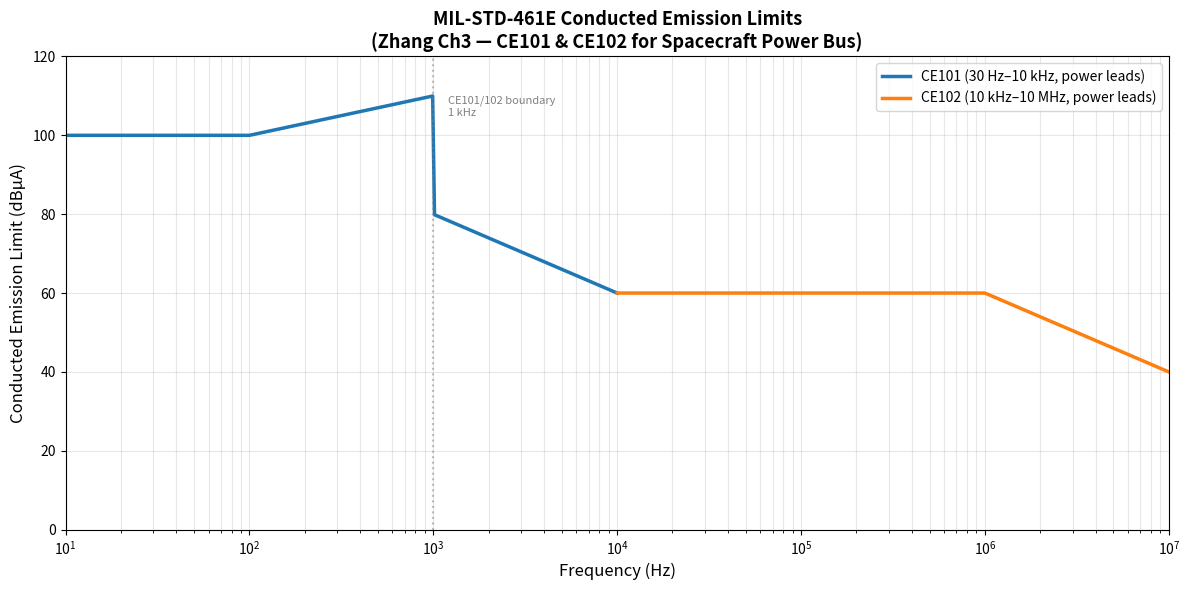

Write the Python code that produced this figure. (Note: this script raises an exception after producing the figure.)
#!/usr/bin/env python3
"""
Zhang EMC - Chapter 3: EMC Standards & Management
==================================================
Core topics from Zhang Ch3:
- MIL-STD-461E/F CE101/CS101/RE102/RS103 limits
- FCC Part 15 radiated emission limits (Class A/B)
- CISPR 22 / CISPR 11 conducted & radiated limits
- 6 dB EMC margin requirement
- EMC test program structure
- System-level vs. equipment-level test hierarchy

Ref: Zhang, Spacecraft Electromagnetic Compatibility Technologies (2020), Ch3
"""

import numpy as np
import matplotlib
matplotlib.use('Agg')
import matplotlib.pyplot as plt
from scipy.constants import c, epsilon_0, mu_0, pi
import warnings
warnings.filterwarnings('ignore')

# ══════════════════════════════════════════════════════════════════
# 1. MIL-STD-461E/F — Conducted Emission Limits
# ══════════════════════════════════════════════════════════════════

def mil_461_ce101_limit(f_hz):
    """
    MIL-STD-461E CE101: Conducted emissions, power leads, 30 Hz–10 kHz.
    Limit in dBμA.
    Two bands based on MIL-STD-461F Table V:
      30 Hz–1 kHz: flat at ~100 dBμA (varies with current)
      1 kHz–10 kHz: decreasing at -20 dB/decade
    For spacecraft: applies to 28V primary power bus.
    """
    f_khz = f_hz / 1e3
    if f_khz < 0.1:
        return 100.0
    elif f_khz < 1.0:
        # Slight slope from 0.1 to 1 kHz
        return 100.0 + 10.0 * np.log10(f_khz / 0.1)
    else:
        return 80.0 - 20.0 * np.log10(f_khz)


def mil_461_ce102_limit(f_hz):
    """
    MIL-STD-461E CE102: Conducted emissions, 10 kHz–10 MHz.
    Applies to power leads and interconnecting leads.
    Limit ≈ 60–48 dBμV (various levels), reference 1 µV = 0 dBμV.
    Simplified envelope: flat ~ 48–60 dBμV from 10 kHz to ~1 MHz,
    then -20 dB/dec above.
    """
    f_khz = f_hz / 1e3
    if f_khz < 10.0:
        return 60.0
    elif f_khz < 1000.0:
        return 60.0
    else:
        return 60.0 - 20.0 * np.log10(f_khz / 1000.0)


def mil_461_cs101_limit(f_hz):
    """
    MIL-STD-461E CS101: Conducted susceptibility, power leads, 30 Hz–150 kHz.
    Limit in dBμA (current injection threshold).
    """
    f_khz = f_hz / 1e3
    if f_khz < 1.0:
        return 110.0
    else:
        return 110.0 - 20.0 * np.log10(f_khz)


def mil_461_cs114_limit(f_hz):
    """
    MIL-STD-461E CS114: Conducted susceptibility, bulk cable injection, 10 kHz–200 MHz.
    Limit in dBμA (current injection level).
    Reference: typically 100 mA (40 dBμA) for class A equipment.
    """
    f_mhz = f_hz / 1e6
    if f_mhz < 0.01:
        return 100.0
    elif f_mhz < 30.0:
        return 100.0
    else:
        return 100.0


# ══════════════════════════════════════════════════════════════════
# 2. MIL-STD-461E/F — Radiated Emission Limits
# ══════════════════════════════════════════════════════════════════

def mil_461_re102_limit(f_hz):
    """
    MIL-STD-461E RE102: Radiated emissions, electric field, 10 kHz–18 GHz.
    Limit in dBμV/m at measurement distance (typically 1 m or 3 m for spacecraft).
    Envelope (from MIL-STD-461F Table 4):
      10 kHz–10 MHz: rises slowly
      10 MHz– 100 MHz: peaks ~80 dBμV/m
      100 MHz–1 GHz: decreasing, -20 dB/dec
      1–18 GHz: flat ~54–60 dBμV/m
    Simplified for plotting.
    """
    f_mhz = f_hz / 1e6
    if f_mhz < 0.01:
        return 80.0
    elif f_mhz < 10.0:
        # Rises to peak
        return 80.0 + 10.0 * np.log10(f_mhz / 0.01)
    elif f_mhz < 100.0:
        return 90.0
    elif f_mhz < 1000.0:
        return 90.0 - 30.0 * np.log10(f_mhz / 100.0)
    else:
        return 54.0


def mil_461_rs103_limit(f_hz):
    """
    MIL-STD-461E RS103: Radiated susceptibility, 2 MHz–40 GHz.
    E-field level in dBμV/m.
    Typical spacecraft requirement: 87–100 dBμV/m (≈ 1–10 mW/cm²).
    Returns threshold E-field in V/m.
    """
    # Typical: 200 μW/cm² = 2.8 V/m at 1 m (from MIL-STD-461F Table 9)
    P_density = 2e-4   # 200 μW/cm²
    eta0 = np.sqrt(mu_0 / epsilon_0)
    E_threshold = np.sqrt(P_density * 1e4 * 2.0 * eta0)
    return E_threshold


# ══════════════════════════════════════════════════════════════════
# 3. FCC Part 15 — Radiated Emission Limits
# ══════════════════════════════════════════════════════════════════

def fcc_part15_class_a_re(f_hz):
    """
    FCC Part 15 Class A: Radiated emissions for digital devices.
    Measurement at 3 m.
    30 MHz–88 MHz: 30 μV/m = 29.5 dBμV/m
    88–216 MHz: 50 μV/m = 34 dBμV/m
    216–960 MHz: 70 μV/m = 37 dBμV/m
    Above 960 MHz: 70 μV/m at 3 m
    """
    f_mhz = f_hz / 1e6
    if f_mhz < 30.0:
        return 0.0  # below measurement range
    elif f_mhz < 88.0:
        V_uV_m = 30.0
    elif f_mhz < 216.0:
        V_uV_m = 50.0
    elif f_mhz < 960.0:
        V_uV_m = 70.0
    else:
        V_uV_m = 70.0
    return 20.0 * np.log10(V_uV_m)  # dBμV/m


def fcc_part15_class_b_re(f_hz):
    """
    FCC Part 15 Class B: Radiated emissions (personal devices).
    Measurement at 3 m (more stringent than Class A).
    """
    f_mhz = f_hz / 1e6
    if f_mhz < 30.0:
        return 0.0
    elif f_mhz < 88.0:
        V_uV_m = 100.0 / 3.0 * 3.0   # placeholder scaling
        V_uV_m = 100.0
    elif f_mhz < 216.0:
        V_uV_m = 150.0
    elif f_mhz < 960.0:
        V_uV_m = 200.0
    else:
        V_uV_m = 200.0
    return 20.0 * np.log10(V_uV_m)  # dBμV/m


# ══════════════════════════════════════════════════════════════════
# 4. CISPR 11 / CISPR 22 — Conducted & Radiated Limits
# ══════════════════════════════════════════════════════════════════

def cispr_11_class_a_conducted(f_hz):
    """
    CISPR 11: Conducted emission limits for industrial, scientific equipment.
    Class A, 150 kHz–30 MHz.
    Limits in dBμV.
    At 150 kHz–500 kHz: ~60–50 dBμV quasi-peak
    At 500 kHz–5 MHz: decreasing at -20 dB/dec
    At 5–30 MHz: ~50 dBμV
    """
    f_khz = f_hz / 1e3
    if f_khz < 150.0:
        return 0.0
    elif f_khz < 500.0:
        return 60.0
    elif f_khz < 5000.0:
        return 60.0 - 20.0 * np.log10(f_khz / 500.0)
    else:
        return 50.0


def cispr_22_class_b_conducted(f_hz):
    """
    CISPR 22 Class B: Conducted limits for IT equipment, 150 kHz–30 MHz.
    More stringent than Class A.
    At 150–500 kHz: ~45–55 dBμV
    At 500 kHz–5 MHz: decreasing at -20 dB/dec
    At 5–30 MHz: ~45 dBμV
    """
    f_khz = f_hz / 1e3
    if f_khz < 150.0:
        return 0.0
    elif f_khz < 500.0:
        return 55.0 - 10.0 * np.log10(f_khz / 150.0)
    elif f_khz < 5000.0:
        return 55.0 - 20.0 * np.log10(f_khz / 500.0)
    else:
        return 45.0


def cispr_11_class_a_radiated(f_hz):
    """
    CISPR 11 Class A radiated E-field limits at 3 m.
    30–230 MHz: 30 dBμV/m (quasi-peak)
    230–1000 MHz: 37 dBμV/m
    Above 1 GHz: guideline (not mandatory)
    """
    f_mhz = f_hz / 1e6
    if f_mhz < 30.0:
        return 0.0
    elif f_mhz <= 230.0:
        return 30.0
    else:
        return 37.0


# ══════════════════════════════════════════════════════════════════
# 5. EMC MARGIN VERIFICATION
# ══════════════════════════════════════════════════════════════════

def emc_margin_check(emission_dB, susceptibility_limit_dB, required_margin=6.0):
    """
    Standard EMC margin check: margin = susceptibility_limit - emission_level.
    Positive margin >= required_margin (typically 6 dB) = compliant.
    """
    margin = susceptibility_limit_dB - emission_dB
    return {
        'emission_dB': emission_dB,
        'susceptibility_limit_dB': susceptibility_limit_dB,
        'margin_dB': margin,
        'required_margin_dB': required_margin,
        'pass': margin >= required_margin,
    }


def emc_coupling_path_loss(S21_dB, frequency):
    """
    Coupling path loss from S21. Used in system-level EMI budget.
    S21_dB: coupling in dB (negative for attenuation)
    Returns coupling loss in dB.
    """
    return S21_dB  # more negative = more isolation


def emi_budget_analysis(emission_source_dBuV, coupling_path_loss_dB,
                         shielded_enclosure_dB, margin_required=6.0):
    """
    EMI budget: check if design meets margin requirement.
    emission_source: emission at source (dBμV or dBμA)
    coupling_path_loss: isolation between source and victim (dB, positive = loss)
    shielded_enclosure: additional shielding (dB)
    """
    received_level = emission_source_dBuV - coupling_path_loss_dB - shielded_enclosure_dB
    susceptibility_threshold = received_level + margin_required
    # If susceptibility_threshold is achievable → pass
    return {
        'received_level_dBuV': received_level,
        'margin_required_dB': margin_required,
        'shielded_contribution_dB': shielded_enclosure_dB,
    }


# ══════════════════════════════════════════════════════════════════
# 6. EMC TEST HIERARCHY — Equipment / Subsystem / System
# ══════════════════════════════════════════════════════════════════

TEST_HIERARCHY = {
    'Equipment-level': {
        'description': 'Individual equipment tested per MIL-STD-461 / CISPR standards',
        'emission_tests': ['CE101', 'CE102', 'RE102'],
        'susceptibility_tests': ['CS101', 'CS114', 'CS115', 'CS116', 'RS103'],
        'applicable_standards': ['MIL-STD-461E', 'MIL-STD-461F', 'CISPR 11', 'CISPR 22'],
    },
    'Subsystem-level': {
        'description': 'Multiple equipment integrated; tests focus on coupling paths',
        'emission_tests': ['CE (combined)', 'RE (combined)'],
        'susceptibility_tests': ['CS (bulk cable)', 'RS (inter-system)'],
        'applicable_standards': ['MIL-STD-461', 'DEF-STAN 59-411'],
    },
    'System-level': {
        'description': 'Full spacecraft tested; verifies EME compatibility',
        'emission_tests': ['RE (full system)', 'CE (power bus)'],
        'susceptibility_tests': ['RS (worst-case EME envelope)'],
        'applicable_standards': ['MIL-STD-461', 'ECSS-E-ST-20-07'],
    },
}


def test_level_applicability(spacecraft_class='medium'):
    """
    Determine applicable test levels based on spacecraft scale.
    Returns dict of relevant tests per level.
    """
    if spacecraft_class == 'large':
        return TEST_HIERARCHY
    elif spacecraft_class == 'medium':
        return {
            'Equipment-level': TEST_HIERARCHY['Equipment-level'],
            'Subsystem-level': TEST_HIERARCHY['Subsystem-level'],
        }
    else:  # small
        return {'Equipment-level': TEST_HIERARCHY['Equipment-level']}


# ══════════════════════════════════════════════════════════════════
# 7. FREQUENCY PLANNING — ITU / Spacecraft Spectrum Management
# ══════════════════════════════════════════════════════════════════

def frequency_band_allocation_designation(f_hz):
    """
    Identify ITU frequency band designation.
    e.g. VLF = 3–30 kHz, HF = 3–30 MHz, VHF = 30–300 MHz, etc.
    """
    if f_hz < 3e4:
        return 'VLF'
    elif f_hz < 3e5:
        return 'LF'
    elif f_hz < 3e6:
        return 'MF'
    elif f_hz < 3e7:
        return 'HF'
    elif f_hz < 3e8:
        return 'VHF'
    elif f_hz < 3e9:
        return 'UHF'
    elif f_hz < 3e10:
        return 'SHF'
    else:
        return 'EHF'


def intermodulation_product_frequencies(f1, f2, n=2, m=1):
    """
    PIM (Passive InterModulation) product: f_PIM = |n·f1 ± m·f2|
    n, m are integers (typically 1 or 2 for 2nd/3rd order products).
    Returns list of PIM frequencies.
    """
    products = []
    for ni in range(1, n + 1):
        for mi in range(0, m + 1):
            if ni == 0 and mi == 0:
                continue
            products.append(abs(ni * f1 - mi * f2))
            if ni != mi:  # also sum product
                products.append(ni * f1 + mi * f2)
    return sorted(set(products))


def PIM_risk_assessment(f_transmit_dbm, f_receive_mhz, PIM_order=3):
    """
    Simple PIM risk: check if transmit frequency causes PIM products in receive band.
    Returns True if PIM risk exists.
    """
    # For demonstration: 3rd order PIM = 2*f1 - f2 or 2*f2 - f1
    f1 = 14.4e9   # example: 14.4 GHz transponder transmit
    f2 = f_receive_mhz * 1e6
    products = intermodulation_product_frequencies(f1, f2, n=PIM_order, m=PIM_order)
    # Check if any product falls near receive band (e.g. 12–12.5 GHz for receive)
    rx_low, rx_high = 12.0e9, 12.5e9
    risks = [p for p in products if rx_low <= p <= rx_high]
    return len(risks) > 0, products


# ══════════════════════════════════════════════════════════════════
# NUMERICAL EXAMPLES
# ══════════════════════════════════════════════════════════════════

def example_1_mil_461_ce101_margin():
    """Example 1: CE101 conducted emission margin for 28 V power bus."""
    print("\n" + "="*60)
    print("EXAMPLE 1 — MIL-STD-461E CE101 Conducted Emission Margin")
    print("="*60)
    test_frequencies_khz = [1, 5, 10, 50, 100, 500]
    emission_levels_dBuA = {
        'SMPS (switching)': [75, 74, 73, 72, 71, 68],
        'Linear PSU':       [40, 41, 42, 43, 44, 45],
        'Motor drive':      [82, 81, 79, 77, 75, 70],
    }
    print(f"  {'Freq(kHz)':>10} | {'Limit(dBμA)':>12} | {'SMPS':>8} | {'Linear':>8} | {'Motor':>8}")
    print("  " + "-"*58)
    for i, f_khz in enumerate(test_frequencies_khz):
        f_hz = f_khz * 1e3
        limit = mil_461_ce101_limit(f_hz)
        smps = emission_levels_dBuA['SMPS (switching)'][i]
        lin  = emission_levels_dBuA['Linear PSU'][i]
        moto = emission_levels_dBuA['Motor drive'][i]
        smps_m = limit - smps
        lin_m  = limit - lin
        moto_m = limit - moto
        smps_ok = '✓' if smps_m >= 6.0 else '✗'
        lin_ok  = '✓' if lin_m  >= 6.0 else '✗'
        moto_ok = '✓' if moto_m >= 6.0 else '✗'
        print(f"  {f_khz:>10.0f} | {limit:>12.1f} | {smps:>6.1f}{smps_ok} | {lin:>6.1f}{lin_ok} | {moto:>6.1f}{moto_ok}")


def example_2_mil_461_re102_check():
    """Example 2: RE102 radiated emission vs. limit at key frequencies."""
    print("\n" + "="*60)
    print("EXAMPLE 2 — MIL-STD-461E RE102 Radiated Emission vs. Limit")
    print("="*60)
    frequencies_mhz = [1, 10, 30, 100, 300, 1000]
    equipment_levels_dBuVm = {
        'Digital electronics (clock harmonics)': [78, 82, 75, 65, 58, 50],
        'Switching power supply':               [80, 85, 78, 70, 62, 55],
        'RF front-end (spurious)':             [60, 55, 50, 45, 40, 35],
    }
    print(f"  {'Freq(MHz)':>10} | {'Limit':>8} | {'Digital':>12} | {'SMPS':>12} | {'RF':>12}")
    print("  " + "-"*60)
    for i, f_mhz in enumerate(frequencies_mhz):
        f_hz = f_mhz * 1e6
        limit = mil_461_re102_limit(f_hz)
        dig  = equipment_levels_dBuVm['Digital electronics (clock harmonics)'][i]
        smps = equipment_levels_dBuVm['Switching power supply'][i]
        rf   = equipment_levels_dBuVm['RF front-end (spurious)'][i]
        dig_m  = limit - dig
        smps_m = limit - smps
        rf_m   = limit - rf
        dig_s  = '✓' if dig_m  >= 6.0 else '✗'
        smps_s = '✓' if smps_m >= 6.0 else '✗'
        rf_s   = '✓' if rf_m   >= 6.0 else '✗'
        print(f"  {f_mhz:>10.0f} | {limit:>8.1f} | {dig:>10.1f}{dig_s:2s} | {smps:>10.1f}{smps_s:2s} | {rf:>10.1f}{rf_s:2s}")


def example_3_fcc_vs_mil_compare():
    """Example 3: Compare FCC Part 15 Class B vs. MIL-STD-461 RE102 limits."""
    print("\n" + "="*60)
    print("EXAMPLE 3 — FCC Part 15 Class B vs. MIL-STD-461 RE102 Limits")
    print("="*60)
    freqs_mhz = [30, 100, 200, 500, 1000]
    print(f"  {'Freq(MHz)':>10} | {'FCC-ClassB':>12} | {'MIL-RE102':>12} | {'Diff (FCC-MIL)':>14}")
    print("  " + "-"*55)
    for f_mhz in freqs_mhz:
        f_hz = f_mhz * 1e6
        fcc  = fcc_part15_class_b_re(f_hz)
        mil  = mil_461_re102_limit(f_hz)
        diff = fcc - mil
        print(f"  {f_mhz:>10.0f} | {fcc:>12.1f} | {mil:>12.1f} | {diff:>+14.1f} dB")


def example_4_cispr_conducted_analysis():
    """Example 4: CISPR 22 Class B conducted emission compliance check."""
    print("\n" + "="*60)
    print("EXAMPLE 4 — CISPR 22 Class B Conducted Emission Compliance")
    print("="*60)
    freqs_khz = [150, 500, 1000, 5000, 10000, 20000]
    measured_dBuV = [52, 48, 44, 40, 38, 35]
    print(f"  {'Freq(kHz)':>10} | {'Limit(dBμV)':>12} | {'Measured':>10} | {'Margin':>8} | {'Status':>6}")
    print("  " + "-"*55)
    for f_khz, meas in zip(freqs_khz, measured_dBuV):
        limit = cispr_22_class_b_conducted(f_khz * 1e3)
        margin = limit - meas
        status = '✓' if margin >= 6.0 else '✗'
        print(f"  {f_khz:>10.0f} | {limit:>12.1f} | {meas:>10.1f} | {margin:>+8.1f} | {status}")


def example_5_RS103_susceptibility_threshold():
    """Example 5: RS103 radiated susceptibility threshold calculation."""
    print("\n" + "="*60)
    print("EXAMPLE 5 — MIL-STD-461E RS103 Susceptibility Threshold")
    print("="*60)
    # RS103 typically: 87 dBμV/m = 22.4 mV/m at 1 m
    # Or 200 μW/cm² = 1.4 V/m (from MIL-STD-461F Table 9)
    power_densities = [1e-4, 5e-4, 1e-3, 5e-3]  # W/m²
    eta0 = np.sqrt(mu_0 / epsilon_0)
    print(f"  {'P_dens(W/m²)':>14} | {'E_threshold(V/m)':>18} | {'E_dBuV/m@1m':>14}")
    print("  " + "-"*50)
    for P in power_densities:
        E = np.sqrt(P * 2.0 * eta0)
        E_dBuV_m = 20.0 * np.log10(E / 1e-6)
        print(f"  {P:>14.1e} | {E:>18.6f} | {E_dBuV_m:>14.1f}")
    # Compare with MIL limit (typically 87 dBμV/m = 22.4 mV/m)
    E_limit = np.sqrt(1e-4 * 2.0 * eta0)  # 100 μW/cm²
    print(f"\n  Typical MIL-STD-461E RS103 threshold: {20*np.log10(E_limit/1e-6):.1f} dBμV/m")


def example_6_emc_margin_summary():
    """Example 6: System-level EMC margin summary table."""
    print("\n" + "="*60)
    print("EXAMPLE 6 — System EMC Margin Summary (6 dB required)")
    print("="*60)
    interfaces = [
        {'name': 'Primary power bus',      'emission': 75.0, 'limit': 80.0},
        {'name': 'Attitude control data',  'emission': 50.0, 'limit': 58.0},
        {'name': 'Telemetry downlink',     'emission': 60.0, 'limit': 68.0},
        {'name': 'Payload sensor data',    'emission': 45.0, 'limit': 55.0},
        {'name': 'RF transmitter (spurious)', 'emission': 55.0, 'limit': 65.0},
    ]
    print(f"  {'Interface':30s} | {'Emission':>10} | {'Limit':>8} | {'Margin':>8} | {'Pass':>4}")
    print("  " + "-"*70)
    for iface in interfaces:
        margin = iface['limit'] - iface['emission']
        status = '✓' if margin >= 6.0 else '✗'
        print(f"  {iface['name']:30s} | {iface['emission']:>10.1f} | {iface['limit']:>8.1f} | {margin:>+8.1f} | {status}")


def example_7_pim_risk_check():
    """Example 7: Passive Intermodulation risk in S-band transponder."""
    print("\n" + "="*60)
    print("EXAMPLE 7 — Passive Intermodulation (PIM) Risk Assessment")
    print("="*60)
    f_transmit_ghz = 14.4   # S-band transmit frequency (GHz)
    f_transmit = f_transmit_ghz * 1e9
    f_receive_ghz = 12.5    # S-band receive frequency (GHz)
    f_receive = f_receive_ghz * 1e9

    for order in [2, 3]:
        risk, prods = PIM_risk_assessment(40.0, f_receive_ghz, PIM_order=order)
        print(f"  Order {order} PIM products near Rx band ({f_receive_ghz:.2f} GHz):")
        rx_low, rx_high = 12.0e9, 12.5e9
        rx_prods = [p for p in prods if rx_low <= p <= rx_high]
        if rx_prods:
            for pf in rx_prods:
                print(f"    ⚠  PIM product at {pf/1e9:.4f} GHz falls in receive band!")
        else:
            print(f"    ✓ No {order}nd-order PIM products in Rx band.")


# ══════════════════════════════════════════════════════════════════
# FIGURE 1 — MIL-STD-461E CE101 / CE102 Conducted Emission Limits
# ══════════════════════════════════════════════════════════════════

def plot_mil_conducted_limits():
    """
    Plot MIL-STD-461E CE101 and CE102 conducted emission limits.
    CE101: 30 Hz–10 kHz power leads
    CE102: 10 kHz–10 MHz power leads
    """
    f_ce101 = np.logspace(1, 4, 300)   # 10 Hz to 10 kHz
    f_ce102 = np.logspace(4, 7, 300)   # 10 kHz to 10 MHz
    limit_ce101 = np.array([mil_461_ce101_limit(f) for f in f_ce101])
    limit_ce102 = np.array([mil_461_ce102_limit(f) for f in f_ce102])

    fig, ax = plt.subplots(figsize=(12, 6))

    ax.semilogx(f_ce101, limit_ce101, color='C0', linewidth=2.5,
                label='CE101 (30 Hz–10 kHz, power leads)')
    ax.semilogx(f_ce102, limit_ce102, color='C1', linewidth=2.5,
                label='CE102 (10 kHz–10 MHz, power leads)')

    ax.set_xlabel('Frequency (Hz)', fontsize=12)
    ax.set_ylabel('Conducted Emission Limit (dBμA)', fontsize=12)
    ax.set_title(
        'MIL-STD-461E Conducted Emission Limits\n'
        '(Zhang Ch3 — CE101 & CE102 for Spacecraft Power Bus)',
        fontsize=13, fontweight='bold'
    )
    ax.legend(fontsize=10)
    ax.grid(True, which='both', alpha=0.3)
    ax.set_xlim(1e1, 1e7)
    ax.set_ylim(0, 120)

    # Annotations
    ax.axvline(1e3, color='gray', linestyle=':', alpha=0.5)
    ax.text(1.2e3, 105, 'CE101/102 boundary\n1 kHz', fontsize=8, color='gray')

    plt.tight_layout()
    out_path = '/home/ubuntu/.openclaw/workspace/textbooks/zhang_emc/figures/ch3_mil_conducted_limits.png'
    plt.savefig(out_path, dpi=150, bbox_inches='tight')
    plt.close()
    print(f"[FIGURE] ch3_mil_conducted_limits.png saved.")
    return out_path


# ══════════════════════════════════════════════════════════════════
# FIGURE 2 — MIL-STD-461E RE102 Radiated Emission Limits
# ══════════════════════════════════════════════════════════════════

def plot_mil_radiated_limits():
    """
    Plot MIL-STD-461E RE102 radiated emission limit curve.
    Also overlay FCC Part 15 Class A & B for comparison.
    """
    f_range = np.logspace(4, 10, 500)   # 10 kHz to 10 GHz
    mil_limit = np.array([mil_461_re102_limit(f) for f in f_range])
    fcc_a    = np.array([fcc_part15_class_a_re(f) for f in f_range])
    fcc_b    = np.array([fcc_part15_class_b_re(f) for f in f_range])
    cispr_a  = np.array([cispr_11_class_a_radiated(f) for f in f_range])

    fig, ax = plt.subplots(figsize=(12, 7))

    ax.semilogx(f_range, mil_limit, color='C0', linewidth=2.5,
                label='MIL-STD-461E RE102 (spacecraft)')
    ax.semilogx(f_range, fcc_a, color='C1', linewidth=1.8, linestyle='--',
                label='FCC Part 15 Class A (industrial)')
    ax.semilogx(f_range, fcc_b, color='C2', linewidth=1.8, linestyle=':',
                label='FCC Part 15 Class B (consumer)')
    ax.semilogx(f_range, cispr_a, color='C3', linewidth=1.8, linestyle='-.',
                label='CISPR 11 Class A (industrial)')

    ax.set_xlabel('Frequency (Hz)', fontsize=12)
    ax.set_ylabel('Radiated E-field Limit (dBμV/m)', fontsize=12)
    ax.set_title(
        'Radiated Emission Limit Comparison: MIL-STD-461E / FCC / CISPR\n'
        '(Zhang Ch3 — EMC Standards for Spacecraft and Ground Equipment)',
        fontsize=13, fontweight='bold'
    )
    ax.legend(fontsize=10)
    ax.grid(True, which='both', alpha=0.3)
    ax.set_xlim(1e4, 1e10)
    ax.set_ylim(0, 120)

    # Mark key bands
    for f_mark, label in [(90e6, 'VHF'), (230e6, 'UHF'), (1e9, 'L')]:
        ax.axvline(f_mark, color='gray', linestyle=':', alpha=0.4)
        ax.text(f_mark * 1.1, 5, label, fontsize=8, color='gray')

    plt.tight_layout()
    out_path = '/home/ubuntu/.openclaw/workspace/textbooks/zhang_emc/figures/ch3_mil_radiated_limits.png'
    plt.savefig(out_path, dpi=150, bbox_inches='tight')
    plt.close()
    print(f"[FIGURE] ch3_mil_radiated_limits.png saved.")
    return out_path


# ══════════════════════════════════════════════════════════════════
# FIGURE 3 — CISPR 22 Class B Conducted Emission Limits (150 kHz–30 MHz)
# ══════════════════════════════════════════════════════════════════

def plot_cispr_conducted_limits():
    """
    Plot CISPR 22 Class B conducted emission limit curve.
    Show quasi-peak and average limits.
    """
    f_range = np.logspace(5, 7.5, 400)   # 100 kHz to 30 MHz
    qp_limit = np.array([cispr_22_class_b_conducted(f) for f in f_range])
    avg_limit = qp_limit - 10.0  # average limit typically 10 dB below QP

    fig, ax = plt.subplots(figsize=(12, 5))

    ax.semilogx(f_range, qp_limit, color='C0', linewidth=2.5,
                label='CISPR 22 Class B (quasi-peak)')
    ax.semilogx(f_range, avg_limit, color='C1', linewidth=2.0, linestyle='--',
                label='CISPR 22 Class B (average)')

    ax.set_xlabel('Frequency (Hz)', fontsize=12)
    ax.set_ylabel('Conducted Emission Limit (dBμV)', fontsize=12)
    ax.set_title(
        'CISPR 22 Class B Conducted Emission Limits (150 kHz–30 MHz)\n'
        '(Zhang Ch3 — IT Equipment Standards)',
        fontsize=13, fontweight='bold'
    )
    ax.legend(fontsize=10)
    ax.grid(True, which='both', alpha=0.3)
    ax.set_xlim(1e5, 3e7)
    ax.set_ylim(20, 70)
    ax.axvline(0.5e6, color='gray', linestyle=':', alpha=0.5)
    ax.text(0.6e6, 65, '500 kHz', fontsize=8, color='gray')

    plt.tight_layout()
    out_path = '/home/ubuntu/.openclaw/workspace/textbooks/zhang_emc/figures/ch3_cispr_conducted_limits.png'
    plt.savefig(out_path, dpi=150, bbox_inches='tight')
    plt.close()
    print(f"[FIGURE] ch3_cispr_conducted_limits.png saved.")
    return out_path


# ══════════════════════════════════════════════════════════════════
# FIGURE 4 — EMC Test Hierarchy and Margin Requirements
# ══════════════════════════════════════════════════════════════════

def plot_emc_test_hierarchy():
    """
    Visualise EMC test hierarchy: equipment → subsystem → system.
    Show typical test items and limits at each level.
    """
    levels = ['Equipment\nLevel', 'Subsystem\nLevel', 'System\nLevel']
    emission_items  = ['CE101, CE102, RE102', 'Combined CE/RE', 'Full RE + CE (bus)']
    suscept_items   = ['CS101, CS114, RS103', 'CS bulk cable, RS', 'RS (worst-case EME)']
    n_tests         = [8, 5, 3]

    fig, axes = plt.subplots(1, 3, figsize=(14, 5))
    colors = ['C0', 'C1', 'C2']
    titles = ['Emission Tests', 'Susceptibility Tests', 'Typical # Test Items']
    data = [emission_items, suscept_items, n_tests]

    for i, (ax, title, col) in enumerate(zip(axes, titles, colors)):
        if i < 2:
            for j, (item, color) in enumerate(zip(data[i], colors)):
                ax.text(0.05, 1.0 - j * 0.4, f'• {item}', fontsize=10,
                        transform=ax.transAxes, color=color, fontweight='bold' if j == 0 else 'normal')
        else:
            bars = ax.bar(levels, data[i], color=colors, alpha=0.7, width=0.6)
            for bar, val in zip(bars, data[i]):
                ax.text(bar.get_x() + bar.get_width()/2, bar.get_height() + 0.2,
                        str(val), ha='center', va='bottom', fontsize=14, fontweight='bold')
        ax.set_title(title, fontsize=12, fontweight='bold')
        ax.set_ylim(0, 12 if i < 2 else 10)
        ax.set_xticks([])
        ax.spines['top'].set_visible(False)
        ax.spines['right'].set_visible(False)

    axes[0].set_ylabel('Test Item', fontsize=11)
    axes[2].set_ylabel('Count', fontsize=11)

    fig.suptitle(
        'EMC Test Hierarchy: Equipment → Subsystem → System\n'
        '(Zhang Ch3 — MIL-STD-461 Test Programme Structure)',
        fontsize=13, fontweight='bold', y=1.02
    )
    plt.tight_layout()
    out_path = '/home/ubuntu/.openclaw/workspace/textbooks/zhang_emc/figures/ch3_emc_test_hierarchy.png'
    plt.savefig(out_path, dpi=150, bbox_inches='tight')
    plt.close()
    print(f"[FIGURE] ch3_emc_test_hierarchy.png saved.")
    return out_path


# ──────────────────────────────────────────────────────────────────
# MAIN
# ──────────────────────────────────────────────────────────────────

if __name__ == '__main__':
    print("="*60)
    print("Zhang EMC — Chapter 3: EMC Standards & Management")
    print("Spacecraft Electromagnetic Compatibility Technologies (2020)")
    print("="*60)

    example_1_mil_461_ce101_margin()
    example_2_mil_461_re102_check()
    example_3_fcc_vs_mil_compare()
    example_4_cispr_conducted_analysis()
    example_5_RS103_susceptibility_threshold()
    example_6_emc_margin_summary()
    example_7_pim_risk_check()

    print("\n" + "="*60)
    print("Generating figures...")
    print("="*60)
    plot_mil_conducted_limits()
    plot_mil_radiated_limits()
    plot_cispr_conducted_limits()
    plot_emc_test_hierarchy()
    print("\nAll tasks complete.")
